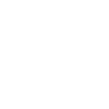
t = 0.00 s
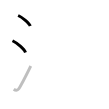
t = 2.25 s
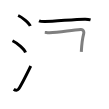
t = 4.50 s
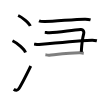
t = 6.50 s
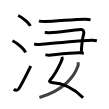
t = 8.75 s
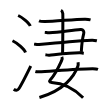
t = 11.00 s

The animated SVG that drew these frames (rendered in a browser with its animation timeline set to each time). Animation: 11 SMIL elements (animate=11); one cycle of 11.00 s.

<svg width="109px" height="109px" viewBox="0 0 px 109px" xmlns="http://www.w3.org/2000/svg" xmlns:xlink="http://www.w3.org/1999/xlink" xml:space="preserve" version="1.1"  baseProfile="full">
<path d="M18.13,15.5c4.28,1.87,11.05,7.68,12.12,10.59" style="fill:none;stroke:black;stroke-width:3;opacity:0">
  <animate attributeType="CSS" attributeName="opacity" from="0" to="1" begin="0s" dur="1s" repeatCount="Indefinite" fill="freeze" />
</path>
<path d="M12.5,40.75c4.59,2.07,11.85,8.53,13,11.75" style="fill:none;stroke:black;stroke-width:3;opacity:0">
  <animate attributeType="CSS" attributeName="opacity" from="0" to="1" begin="1s" dur="1s" repeatCount="Indefinite" fill="freeze" />
</path>
<path d="M13.75,89.23c1.71,1.27,3.78,1.32,4.86-0.25c3.14-4.57,9.29-17.16,12.14-22.99" style="fill:none;stroke:black;stroke-width:3;opacity:0">
  <animate attributeType="CSS" attributeName="opacity" from="0" to="1" begin="2s" dur="1s" repeatCount="Indefinite" fill="freeze" />
</path>
<path d="M39,20.85c1.51,0.68,4.28,0.69,5.8,0.68C55.08,21.5,76,19,85.25,19.17c2.52,0.05,4.04,0.32,5.3,0.67" style="fill:none;stroke:black;stroke-width:3;opacity:0">
  <animate attributeType="CSS" attributeName="opacity" from="0" to="1" begin="3s" dur="1s" repeatCount="Indefinite" fill="freeze" />
</path>
<path d="M44.77,32.37c1.94,0.21,2.87,0.57,4.66,0.43c10.87-0.86,22.33-2.55,31.3-3.3c2.52-0.21,3.53,2.13,2.98,4.23c-1.46,5.52-1.96,9.77-2.41,18.07" style="fill:none;stroke:black;stroke-width:3;opacity:0">
  <animate attributeType="CSS" attributeName="opacity" from="0" to="1" begin="4s" dur="1s" repeatCount="Indefinite" fill="freeze" />
</path>
<path d="M34.08,44.13c1.75,0.22,3.11,0.63,5.04,0.43c16.88-1.72,39.53-3.73,52.92-4.38c2.14-0.1,3.88,0.43,4.85,0.65" style="fill:none;stroke:black;stroke-width:3;opacity:0">
  <animate attributeType="CSS" attributeName="opacity" from="0" to="1" begin="5s" dur="1s" repeatCount="Indefinite" fill="freeze" />
</path>
<path d="M45.39,54.75c0.97,0.13,2.72,0.51,3.88,0.39C58,54.25,72.75,52.5,80.1,52.68c1.55,0.04,2.52,0.5,3.69,0.63" style="fill:none;stroke:black;stroke-width:3;opacity:0">
  <animate attributeType="CSS" attributeName="opacity" from="0" to="1" begin="6s" dur="1s" repeatCount="Indefinite" fill="freeze" />
</path>
<path d="M61.84,56.87c0.45,1.05,0.38,2.49-0.23,3.68c-0.86,1.71-5.14,12.2-11.21,19.13c-1.16,1.33-1.49,2.65,1.23,2.78C63.75,83,75,89.5,83.1,97.69" style="fill:none;stroke:black;stroke-width:3;opacity:0">
  <animate attributeType="CSS" attributeName="opacity" from="0" to="1" begin="7s" dur="1s" repeatCount="Indefinite" fill="freeze" />
</path>
<path d="M78.08,62.24c0.12,0.84,0.2,2.88-0.23,4.1C74.36,76.2,64.31,90.17,39.41,97.5" style="fill:none;stroke:black;stroke-width:3;opacity:0">
  <animate attributeType="CSS" attributeName="opacity" from="0" to="1" begin="8s" dur="1s" repeatCount="Indefinite" fill="freeze" />
</path>
<path d="M35.38,71.56c0.92,0.27,2.61,0.3,3.52,0.27C49,71.5,75,68.71,92.59,68.64c1.53-0.01,4.17,0.25,5.41,0.72" style="fill:none;stroke:black;stroke-width:3;opacity:0">
  <animate attributeType="CSS" attributeName="opacity" from="0" to="1" begin="9s" dur="1s" repeatCount="Indefinite" fill="freeze" />
</path>
<path d="M61,10.25c0.98,0.5,1.57,2.25,1.77,3.25c0.2,1,0,33.25-0.2,39.5" style="fill:none;stroke:black;stroke-width:3;opacity:0">
  <animate attributeType="CSS" attributeName="opacity" from="0" to="1" begin="10s" dur="1s" repeatCount="Indefinite" fill="freeze" />
</path>
</svg>
